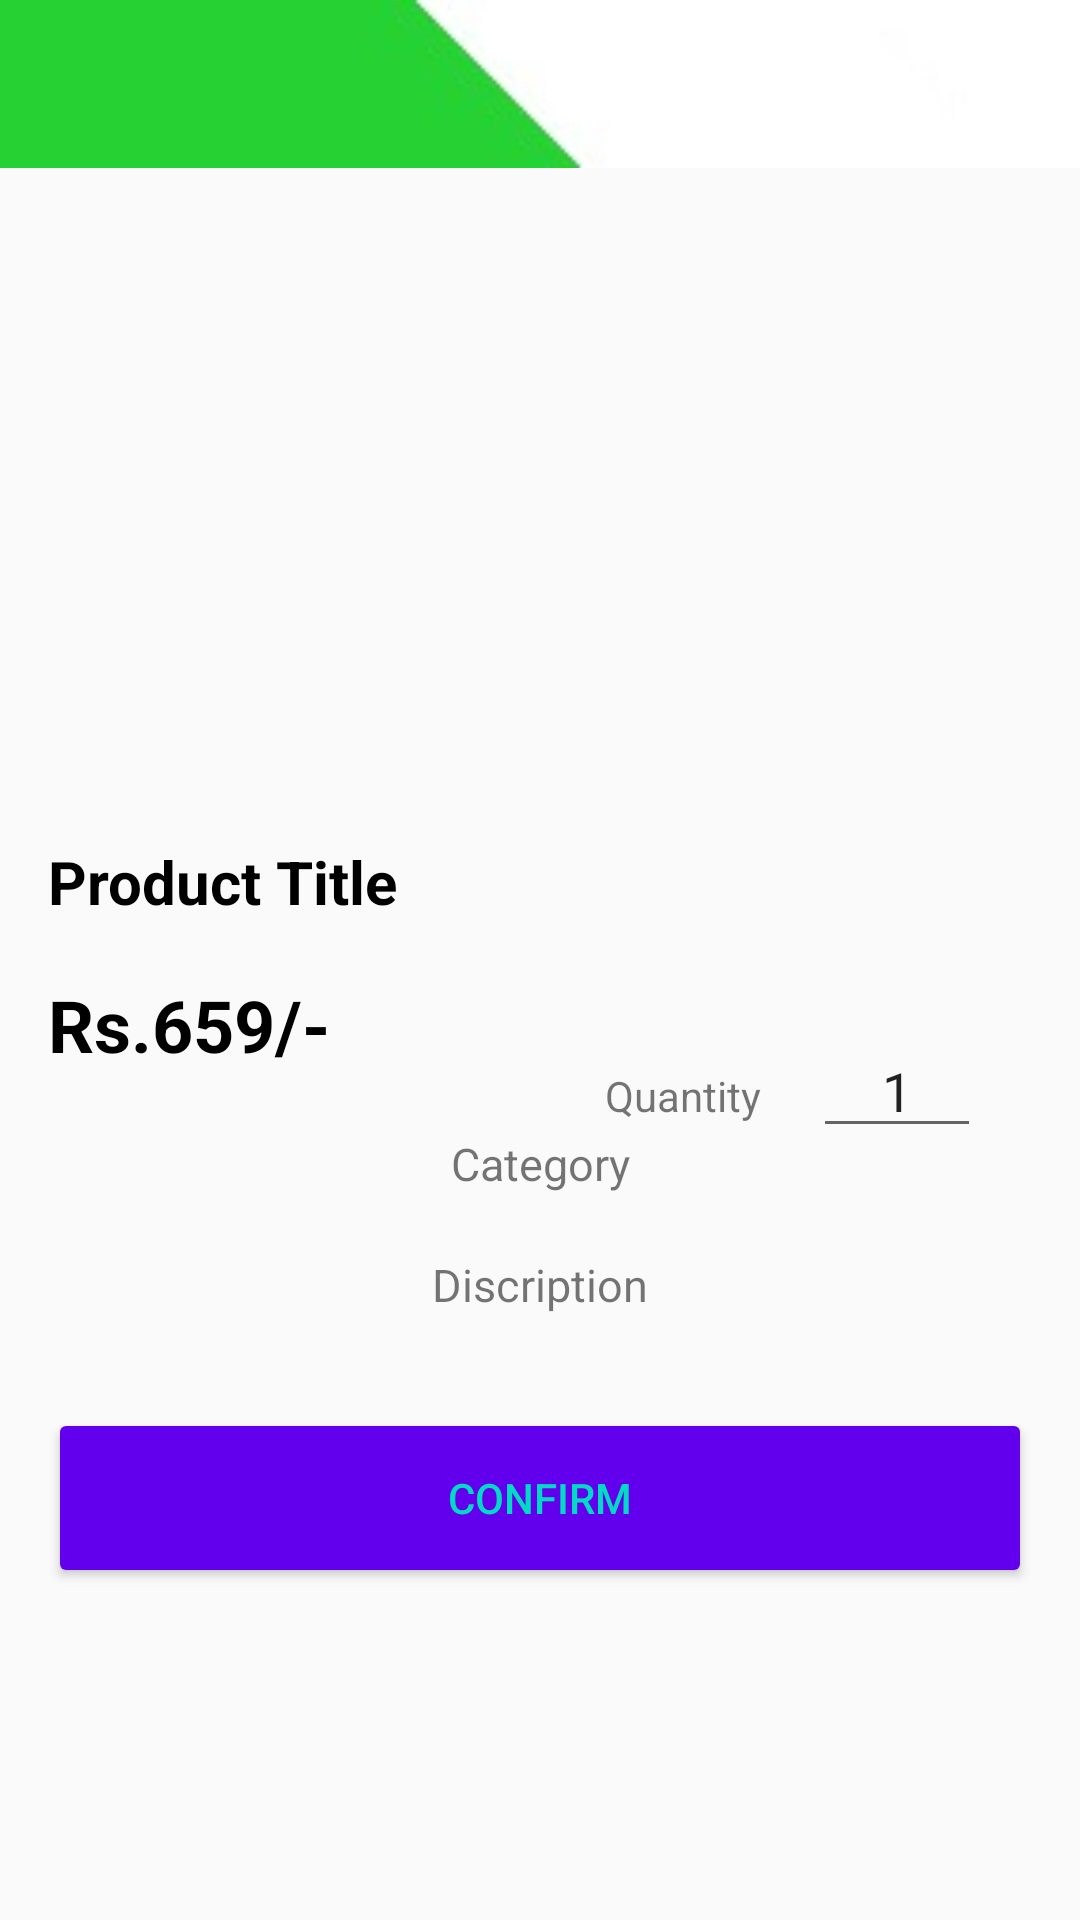

This screen was rendered from an Android layout file. Write that file and the resources it references.
<!-- AndroidManifest.xml: application theme AppTheme -->
<!-- res/layout/admin_accept.xml -->
<?xml version="1.0" encoding="utf-8"?>
<androidx.constraintlayout.widget.ConstraintLayout xmlns:android="http://schemas.android.com/apk/res/android"
    xmlns:app="http://schemas.android.com/apk/res-auto"
    xmlns:tools="http://schemas.android.com/tools"
    android:layout_width="match_parent"
    android:layout_height="match_parent"
    tools:context=".Product_Display">
    <com.google.android.material.appbar.AppBarLayout
        android:layout_width="match_parent"
        android:layout_height="wrap_content"
        android:theme="@style/AppTheme.PopupOverlay"
        tools:ignore="MissingConstraints">

        <androidx.appcompat.widget.Toolbar
            android:id="@+id/toolbar"
            android:layout_width="match_parent"
            android:layout_height="?attr/actionBarSize"
            android:background="@drawable/top"
            app:popupTheme="@style/AppTheme.PopupOverlay" />

    </com.google.android.material.appbar.AppBarLayout>

    <androidx.core.widget.NestedScrollView
        android:layout_width="match_parent"
        android:layout_height="match_parent">
        <androidx.constraintlayout.widget.ConstraintLayout
            android:layout_width="match_parent"
            android:layout_height="match_parent">
            <ViewFlipper
                android:id="@+id/product_images_viewpager"
                android:layout_width="match_parent"
                android:layout_height="200dp"
                android:layout_margin="20dp"
                android:visibility="gone"
                app:layout_constraintBottom_toBottomOf="parent"
                app:layout_constraintTop_toTopOf="parent"
                app:layout_constraintVertical_bias="0.105"
                tools:layout_editor_absoluteX="-16dp">

            </ViewFlipper>
            <ImageView
                android:layout_width="match_parent"
                android:layout_height="200dp"
                android:layout_margin="20dp"
                android:id="@+id/picture"
                app:layout_constraintBottom_toBottomOf="parent"
                app:layout_constraintTop_toTopOf="parent"
                app:layout_constraintVertical_bias="0.105"
                tools:layout_editor_absoluteX="-16dp"/>




            <TextView
                android:id="@+id/product_title"
                android:layout_width="0dp"
                android:layout_height="wrap_content"
                android:layout_marginTop="30dp"
                android:layout_marginStart="16dp"
                android:layout_marginEnd="16dp"
                android:text="@string/product_display_title"
                android:textColor="#000000"
                android:textSize="20sp"
                android:textStyle="bold"
                app:layout_constraintEnd_toEndOf="parent"
                app:layout_constraintStart_toStartOf="parent"
                app:layout_constraintTop_toBottomOf="@+id/picture" />

            <LinearLayout
                android:id="@+id/linearLayout"
                android:layout_width="wrap_content"
                android:layout_height="wrap_content"
                android:layout_marginStart="16dp"
                android:layout_marginTop="8dp"
                android:orientation="horizontal"
                android:padding="1dp"
                app:layout_constraintStart_toStartOf="parent"
                app:layout_constraintTop_toBottomOf="@+id/product_title">


            </LinearLayout>

            <TextView
                android:id="@+id/product_price"
                android:layout_width="wrap_content"
                android:layout_height="wrap_content"
                android:layout_marginStart="16dp"
                android:layout_marginTop="8dp"
                android:textColor="#000000"
                android:textSize="24sp"
                android:textStyle="bold"
                android:text="@string/product_display_price"
                app:layout_constraintStart_toStartOf="parent"
                app:layout_constraintTop_toBottomOf="@+id/linearLayout" />

            <TextView
                android:layout_width="match_parent"
                android:layout_height="wrap_content"
                android:id="@+id/mobility"
                android:layout_margin="20dp"
                android:gravity="center"
                android:text="Category"
                android:textSize="15dp"
                app:layout_constraintTop_toBottomOf="@+id/product_price"        >

            </TextView>
            <TextView
                android:layout_width="match_parent"
                android:layout_height="wrap_content"
                android:id="@+id/discription"
                android:layout_margin="20dp"
                android:gravity="center"
                android:text="@string/product_display_dis"
                android:textSize="15dp"
                app:layout_constraintTop_toBottomOf="@+id/mobility"        >

            </TextView>
            <LinearLayout
                android:layout_width="match_parent"
                android:layout_height="wrap_content"
                android:gravity="center"
                android:layout_margin="15dp"
                android:id="@+id/rtl"
                app:layout_constraintTop_toBottomOf="@+id/discription"
                android:orientation="horizontal">

            </LinearLayout>
            <Button
                android:id="@+id/buy"
                android:layout_width="match_parent"
                android:layout_height="60dp"
                android:layout_margin="16dp"
                android:backgroundTint="@color/colorPrimary"
                android:text="@string/product_display_buynow"
                android:visibility="gone"
                android:textColor="@color/colorAccent"
                app:layout_constraintTop_toBottomOf="@+id/rtl"
                />
            <Button
                android:id="@+id/addtocart"
                android:layout_width="match_parent"
                android:layout_height="60dp"
                android:layout_margin="16dp"
                android:backgroundTint="@color/colorPrimary"
                android:text="Confirm"
                android:textColor="@color/colorAccent"
                app:layout_constraintTop_toBottomOf="@+id/buy"
                />


            <EditText
                android:id="@+id/quanx"
                android:layout_width="56dp"
                android:layout_height="40dp"
                android:ems="10"
                android:hint="@string/product_display_quantity"
                android:text="1"
                android:gravity="center"
                android:inputType="numberDecimal"
                android:digits="0123456789."
                app:layout_constraintBottom_toTopOf="@+id/discription"
                app:layout_constraintEnd_toEndOf="parent"
                app:layout_constraintHorizontal_bias="0.83"
                app:layout_constraintStart_toEndOf="@+id/product_price"
                app:layout_constraintTop_toBottomOf="@+id/product_title" />

            <TextView
                android:id="@+id/textView7"
                android:layout_width="wrap_content"
                android:layout_height="wrap_content"
                android:layout_marginStart="68dp"
                android:text="@string/product_display_quantity2"
                app:layout_constraintBottom_toTopOf="@+id/discription"
                app:layout_constraintEnd_toStartOf="@+id/quanx"
                app:layout_constraintHorizontal_bias="0.58"
                app:layout_constraintStart_toEndOf="@+id/product_price"
                app:layout_constraintTop_toBottomOf="@+id/product_title"
                app:layout_constraintVertical_bias="0.528" />
        </androidx.constraintlayout.widget.ConstraintLayout>
    </androidx.core.widget.NestedScrollView>


</androidx.constraintlayout.widget.ConstraintLayout>
<!-- resources referenced by this layout -->
<resources>
  <color name="colorAccent">#03DAC5</color>
  <color name="colorPrimary">#6200EE</color>
  <!-- drawable top: jpg bitmap (drawable-mdpi, 1630 bytes) -->
  <string name="product_display_buynow">Buy Now</string>
  <string name="product_display_dis">Discription</string>
  <string name="product_display_price">Rs.659/-</string>
  <string name="product_display_quantity">Quantity</string>
  <string name="product_display_quantity2">Quantity</string>
  <string name="product_display_title">Product Title</string>
  <style name="AppTheme.PopupOverlay" parent="ThemeOverlay.AppCompat.Light" />
  <style name="AppTheme" parent="Theme.AppCompat.Light.DarkActionBar">
          
          <item name="colorPrimary">@color/colorPrimary</item>
          <item name="colorPrimaryDark">@color/colorPrimaryDark</item>
          <item name="colorAccent">@color/colorAccent</item>
          <item name="windowActionBar">false</item>
          <item name="windowNoTitle">true</item>
      </style>
  <color name="colorPrimaryDark">#3700B3</color>
</resources>
